Photos from the image-classification dataset "training" in the GitHub repository arfianaja/deteksi_jenis_awan. Its 5 classes are: cumulunimbus, cumulus, nimbostratus, stratocumulus, stratus.

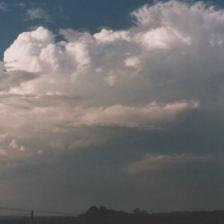
Label: stratus

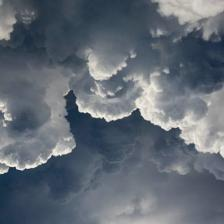
Label: cumulus

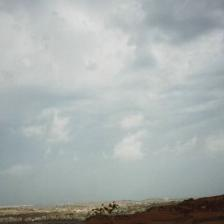
Label: stratus

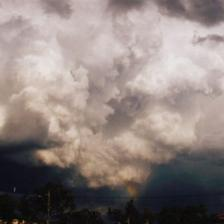
Label: cumulunimbus

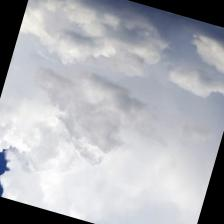
Label: nimbostratus

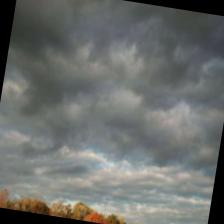
Label: stratocumulus
